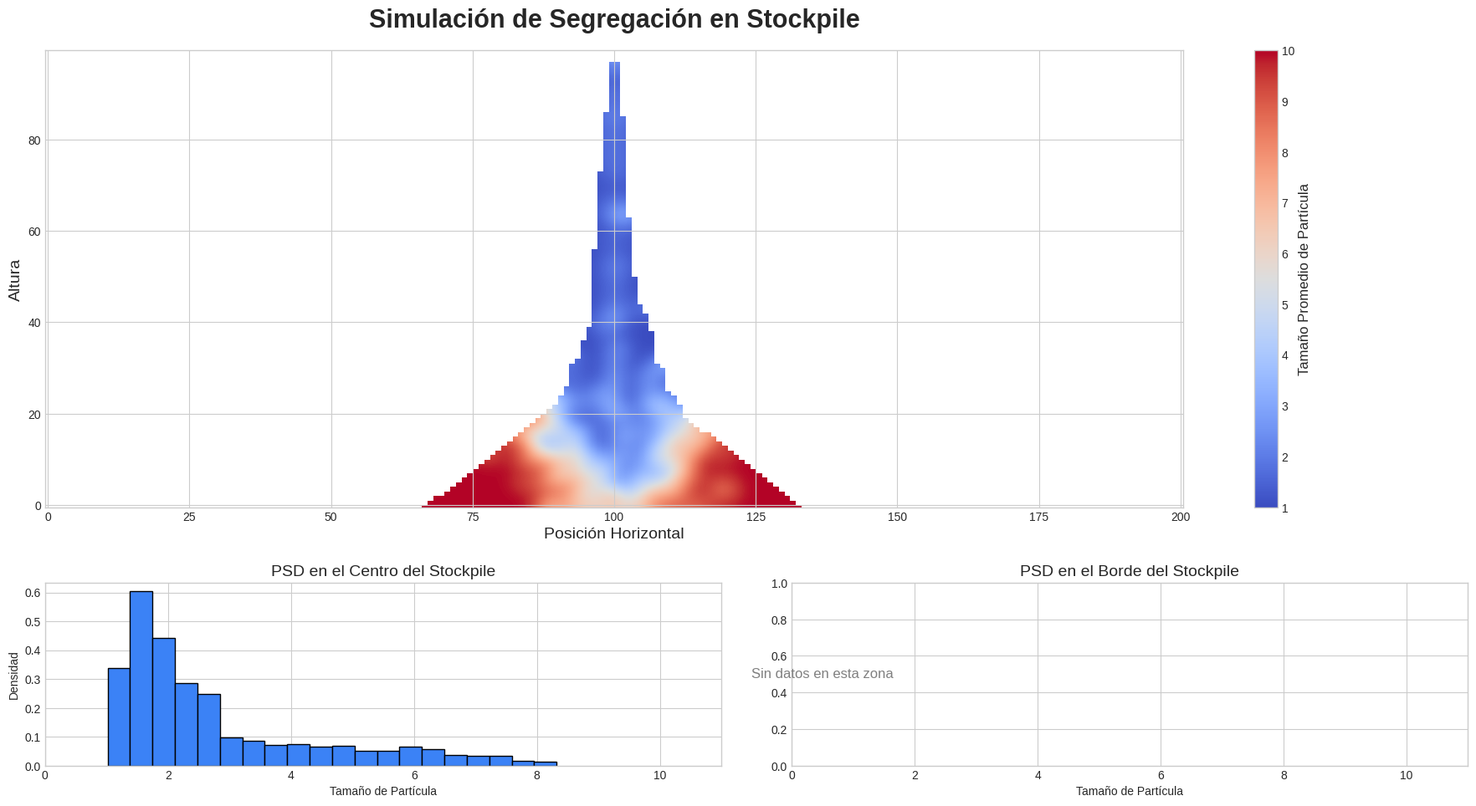

This figure's Python source:
# ==============================================================================
# #28DiasDePythonParaMineria - Día 11
# Título: Simulador de Segregación en Stockpiles con Autómatas Celulares
# Autor: Maycol Benavides
#
# Descripción:
# Este script modela el fenómeno físico de la segregación de partículas al
# construir un stockpile cónico. Utiliza un autómata celular 2D para simular
# la caída y el asentamiento de miles de partículas de diferentes tamaños,
# visualizando cómo las partículas gruesas tienden a rodar hacia los bordes
# mientras que las finas se concentran en el núcleo.
# ==============================================================================

import numpy as np
import matplotlib.pyplot as plt
from scipy.ndimage import gaussian_filter
from tqdm import tqdm

# --- 1. PARÁMETROS DE LA SIMULACIÓN ---
# Aquí definimos las constantes que controlan nuestro universo simulado.
# Ajustar estos valores permite modelar diferentes tipos de stockpiles y materiales.
print("[1/5] Configurando los parámetros de la simulación...")

# Dimensiones del lienzo de la simulación. Ancho impar para tener un centro perfecto.
GRID_WIDTH = 201
GRID_HEIGHT = 100

# Número total de partículas a simular. Más partículas = stockpile más grande y simulación más larga.
N_PARTICLES = 500000 

# Propiedades del material de alimentación
COARSE_FRACTION = 0.4  # Proporción de partículas gruesas (40%)
COARSE_SIZE = 10.0     # Valor numérico que representa a las partículas gruesas
FINE_SIZE = 1.0        # Valor numérico que representa a las partículas finas
RANDOM_SEED = 42       # Semilla para que la simulación sea reproducible

# --- 2. INICIALIZACIÓN DEL ENTORNO ---
# Preparamos las estructuras de datos (arrays de NumPy) que almacenarán el estado de la simulación.
print("[2/5] Inicializando la grilla del stockpile...")
np.random.seed(RANDOM_SEED)

# Mapa de altura 1D: Almacena la altura actual de la pila en cada columna 'x'.
height_map = np.zeros(GRID_WIDTH, dtype=int)
# Grilla 2D del stockpile: Almacena el tamaño promedio de las partículas en cada celda (y, x).
stockpile_grid = np.zeros((GRID_HEIGHT, GRID_WIDTH))
# Grilla de conteo: Necesaria para calcular correctamente el tamaño promedio en cada celda.
particle_count = np.zeros((GRID_HEIGHT, GRID_WIDTH))

# --- 3. EJECUCIÓN DE LA SIMULACIÓN (AUTÓMATA CELULAR) ---
# Este es el corazón del script. Iteramos para cada partícula, simulando su caída y asentamiento.
print(f"[3/5] Simulando la caída de {N_PARTICLES:,} partículas...")

# tqdm nos da una bonita barra de progreso para ver el avance.
for particle_num in tqdm(range(N_PARTICLES), desc="Construyendo Stockpile"):
    
    # Decide si la partícula que cae es gruesa o fina, según la fracción definida.
    particle_size = COARSE_SIZE if np.random.rand() < COARSE_FRACTION else FINE_SIZE
    
    # Todas las partículas caen en la columna central para formar un cono.
    px = GRID_WIDTH // 2
    
    # Bucle de "asentamiento": la partícula rueda hasta encontrar un lugar estable.
    while True:
        # Condición de salida de seguridad: si la columna está llena, no podemos añadir más.
        if height_map[px] >= GRID_HEIGHT - 1:
            break

        # Evaluar la altura de la columna actual y sus vecinas inmediatas.
        h_left = height_map[px - 1] if px > 0 else GRID_HEIGHT # Si está en el borde, la vecina es "infinitamente alta".
        h_center = height_map[px]
        h_right = height_map[px + 1] if px < GRID_WIDTH - 1 else GRID_HEIGHT
        
        # --- LÓGICA DE FÍSICA Y SEGREGACIÓN ---
        # Si la columna actual es un mínimo local (más baja o igual que sus vecinas), la partícula se asienta.
        if h_center <= h_left and h_center <= h_right:
            break
        
        # Si no, la partícula es inestable y debe rodar.
        else:
            # Rueda hacia la columna vecina que sea más baja.
            if h_left < h_right:
                px -= 1
            elif h_right < h_left:
                px += 1
            else: # Si ambas son igual de bajas, elige una dirección al azar.
                px += np.random.choice([-1, 1])

        # Se añade un factor de "fricción" para las partículas finas, dándoles una
        # pequeña probabilidad de "pegarse" a una pendiente en lugar de seguir rodando.
        # Esto simula la cohesión y ayuda a formar un núcleo de finos.
        if particle_size == FINE_SIZE and np.random.rand() < 0.2: # 20% de probabilidad de quedarse
            break

        # Condición de salida de seguridad: si la partícula rueda fuera de la grilla.
        if not (0 < px < GRID_WIDTH - 1):
            break
            
    # La partícula ha encontrado su posición final (px).
    py = height_map[px]

    # Otra comprobación de seguridad antes de escribir en los arrays.
    if py >= GRID_HEIGHT: continue
    
    # Actualizar la celda (py, px) con la nueva partícula.
    current_total_size = stockpile_grid[py, px] * particle_count[py, px]
    particle_count[py, px] += 1
    stockpile_grid[py, px] = (current_total_size + particle_size) / particle_count[py, px]
    
    # Incrementar la altura de la columna donde se asentó la partícula.
    height_map[px] += 1

# --- 4. POST-PROCESAMIENTO Y ANÁLISIS ---
# La simulación está completa. Ahora preparamos los datos para una visualización más estética y útil.
print("[4/5] Post-procesando los resultados para la visualización...")

# Crear una copia de la grilla para no modificar la original.
grid_to_smooth = np.copy(stockpile_grid)
# Donde no hay partículas, el valor es 0. Lo convertimos a NaN (Not a Number) para que Matplotlib lo ignore al graficar.
grid_to_smooth[particle_count == 0] = np.nan

# Truco para aplicar un filtro Gaussiano (suavizado) que ignore los valores NaN.
# Esto es esencial para no "difuminar" el stockpile con el fondo vacío.
weights = np.ones(grid_to_smooth.shape)
weights[np.isnan(grid_to_smooth)] = 0
grid_no_nan = np.nan_to_num(grid_to_smooth)

filtered_data = gaussian_filter(grid_no_nan, sigma=2.0)
filtered_weights = gaussian_filter(weights, sigma=2.0)

# Normalizar los datos filtrados por los pesos para corregir los bordes.
filtered_weights[filtered_weights == 0] = 1 
smoothed_grid = filtered_data / filtered_weights
smoothed_grid[weights == 0] = np.nan

# Tomar muestras de la grilla final para crear los histogramas de distribución de tamaño (PSD).
center_sample = smoothed_grid[:, (GRID_WIDTH//2 - 10):(GRID_WIDTH//2 + 10)].flatten()
center_sample = center_sample[~np.isnan(center_sample)]

edge_sample_left = smoothed_grid[:, :50].flatten()
edge_sample_right = smoothed_grid[:, -50:].flatten()
edge_sample = np.concatenate((edge_sample_left, edge_sample_right))
edge_sample = edge_sample[~np.isnan(edge_sample)]


# --- 5. VISUALIZACIÓN ---
# Crear y guardar el panel de gráficos final.
print("[5/5] Creando el gráfico final...")
fig = plt.figure(figsize=(18, 10))
plt.style.use('seaborn-v0_8-whitegrid')
fig.set_facecolor('white')

# Usar GridSpec para un control preciso sobre la disposición de los subplots.
gs = fig.add_gridspec(2, 2, height_ratios=[3, 1.2])
ax1 = fig.add_subplot(gs[0, :])
ax2 = fig.add_subplot(gs[1, 0])
ax3 = fig.add_subplot(gs[1, 1])

# Panel principal: Heatmap del stockpile.
im = ax1.imshow(smoothed_grid, cmap='coolwarm', aspect='auto', origin='lower',
                interpolation='bilinear', vmin=FINE_SIZE, vmax=COARSE_SIZE)
ax1.set_title('Simulación de Segregación en Stockpile', fontsize=22, weight='bold', pad=20)
ax1.set_xlabel('Posición Horizontal', fontsize=14)
ax1.set_ylabel('Altura', fontsize=14)
cbar = fig.colorbar(im, ax=ax1)
cbar.set_label('Tamaño Promedio de Partícula', fontsize=12)

# Panel inferior izquierdo: PSD del centro.
if len(center_sample) > 0:
    ax2.hist(center_sample, bins=20, color='#3B82F6', ec='black', density=True)
else:
    ax2.text(0.5, 0.5, 'Sin datos en esta zona', ha='center', va='center', fontsize=12, color='gray')
ax2.set_title('PSD en el Centro del Stockpile', fontsize=14)
ax2.set_xlabel('Tamaño de Partícula')
ax2.set_ylabel('Densidad')
ax2.set_xlim(0, COARSE_SIZE + 1)

# Panel inferior derecho: PSD del borde.
if len(edge_sample) > 0:
    ax3.hist(edge_sample, bins=20, color='#EF4444', ec='black', density=True)
else:
    ax3.text(0.5, 0.5, 'Sin datos en esta zona', ha='center', va='center', fontsize=12, color='gray')
ax3.set_title('PSD en el Borde del Stockpile', fontsize=14)
ax3.set_xlabel('Tamaño de Partícula')
ax3.set_xlim(0, COARSE_SIZE + 1)

# Ajustar el layout y guardar la figura final.
plt.tight_layout(pad=2.0)
plt.savefig('stockpile_segregation_analysis.png', dpi=300)
print("\n¡Éxito! Gráfico final guardado como 'stockpile_segregation_analysis.png'.")
